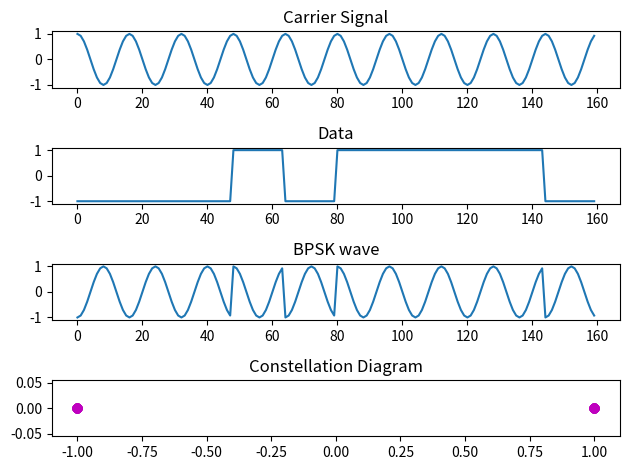

The script that saved this image:
import numpy as np
import matplotlib.pyplot as plt
N = 10 # Number of symbols to transmit ,to be more than 500 to observe proper BERcurve
L = 16  # oversampling factor,L=Tb/Ts(Tb=bit period,Ts=sampling period)
# if a carrier is used, use L = Fs/Fc, where Fs >> 2xFc
Fc = 40  # carrier frequency
Fs = L*Fc  # sampling frequency
ak = np.random.randint(0,2,N)#generate random binary data
nrz=2*ak-1 #NRZ encoded data
upsampleddata=np.repeat(nrz,L)#upsampled NRZ data
t = np.arange(0, len(ak)*L)
y = np.cos(2*np.pi*Fc*t/Fs)
bpsk=upsampleddata*y
plt.subplot(4,1,1)
plt.title("Carrier Signal")
plt.plot(t,y)
plt.subplot(4,1,2)
plt.title("Data")
plt.plot(t,upsampleddata)
plt.subplot(4,1,3)
plt.title("BPSK wave")
plt.plot(t,bpsk)
plt.subplot(4,1,4)
plt.title("Constellation Diagram")
plt.plot(np.real(upsampleddata), np.imag(upsampleddata), 'mo')
plt.tight_layout()
plt.show()
